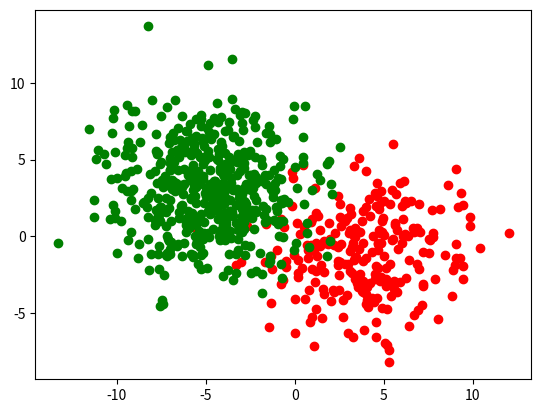

This figure's Python source: (Note: this script raises an exception after producing the figure.)
import numpy as np
import matplotlib.pyplot as plt
from scipy.stats import multivariate_normal
from mpl_toolkits.mplot3d import Axes3D
import csv
import math

mean1 = np.array([4, -1.3])
cov1 = np.array([[8, 0], [0, 8]])

mean2 = np.array([-5, 3])
cov2 = np.array([[8, 0], [0, 8]])

#Parameters to set
def generate_data():
    x, y = np.random.multivariate_normal(mean1, cov1, 250).T
    c1 = np.vstack((np.ones(x.shape),x,y)).T

    x, y = np.random.multivariate_normal(mean2, cov2, 500).T
    c2 = np.vstack((2*np.ones(x.shape),x,y)).T

    c = np.vstack((c1,c2))
    np.random.shuffle(c)
    with open('data2.csv', 'w', newline='') as writeFile:
        writer = csv.writer(writeFile)
        writer.writerows(c)
    writeFile.close()

class_counts = [0, 0]
def read_data():
    with open('data2.csv', 'r') as readFile:
        reader = csv.reader(readFile)
        data = list(reader)
        return data

generate_data()
data = read_data()
X = []
Y = []
c1 = []
c2 = []
total_counts = len(data)
for row in data:
    classification = int(float(row[0]))
    x_value = float(row[1])
    y_value = float(row[2])
    Y.append(classification)
    X.append((x_value, y_value))
    if classification == 1:
        c1.append((x_value,y_value))
        class_counts[0]+=1
    else:
        c2.append((x_value, y_value))
        class_counts[1]+=1

c1 = np.asarray(c1)
c2 = np.asarray(c2)
X = np.asarray(X)
Y = np.asarray(Y)

colors = [ 'r' , 'g' , 'b' , 'c' , 'y']
classesCovs = []
classesMeans = []
for classIndex in range(2):
    mask = Y==(classIndex+1)
    XMasked = X[mask]
    plt.scatter(XMasked[:,0] , XMasked[:,1]  ,c = colors[classIndex])
#plt.show()

def multivariate_normal_gaussian(X: np.array, mu: np.array, sigma:np.array ):
    constant = math.pow(1/math.sqrt(2*math.pi),X.shape[0])
    det = np.linalg.det(sigma)
    constant = constant/math.sqrt(det)
    power = -0.5 * (X-mu)@ np.linalg.inv(sigma) @ (X-mu).T
    return np.exp(power)/constant

def draw_decision_boundary(mu1:np.array, mu2:np.array, sigma:np.array, c1, c2):
    w = 2 * np.linalg.inv(sigma) @(mu2-mu1)
    w0 = -mu2.T @ np.linalg.inv(sigma) @ mu2 + mu1.T @ np.linalg.inv(sigma) @ mu1 - 2*np.log10(c1/c2)
    return w, w0

#Create grid and multivariate normal
x = np.linspace(-10, 10, 300)
y = np.linspace(-10, 10, 300)
X, Y = np.meshgrid(x, y)

Z = np.zeros(X.shape)
Z3,_ = np.meshgrid(np.linspace(0, 50, 300), y)
for i in range (Z.shape[0]):
    for j in range (Z.shape[1]):
        Z[i, j] = multivariate_normal_gaussian(np.array((X[i,j], Y[i,j])), mean1, cov1) +\
                  multivariate_normal_gaussian(np.array((X[i,j], Y[i,j])), mean2, cov2)

w, w0 = draw_decision_boundary(mean1, mean2, cov1, 1/3, 2/3)
X3 = -(w[1]*Y + w0)/w[0]

#Make a 3D plot
fig = plt.figure()
ax = fig.gca(projection='3d')
ax.plot_surface(X, Y, Z, cmap='viridis', linewidth=0, antialiased=True, zorder=0.3)
ax.plot_surface(X3, Y, Z3, cmap='plasma', linewidth=0, antialiased=True, zorder=0.8, alpha=0.9)
ax.set_xlabel('X axis')
ax.set_ylabel('Y axis')
ax.set_zlabel('Z axis')
plt.show()
